Image classification data set "dataset_processed" (snehadpatel/Local-Vegetable-Variety-Classifier on GitHub). Class labels (5): green chilli Marcha, ladies finger, pointed gourd, ivy gourd, peas.

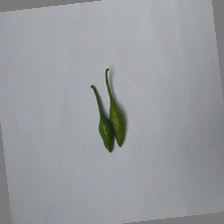
Label: green chilli Marcha

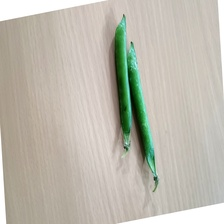
Label: peas

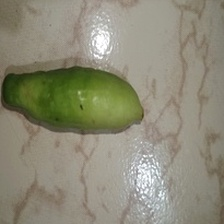
Label: ivy gourd

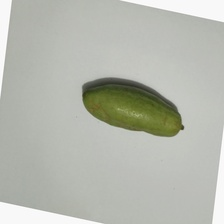
Label: pointed gourd

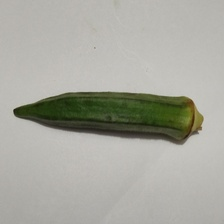
Label: ladies finger

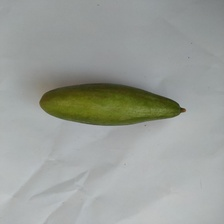
Label: pointed gourd
